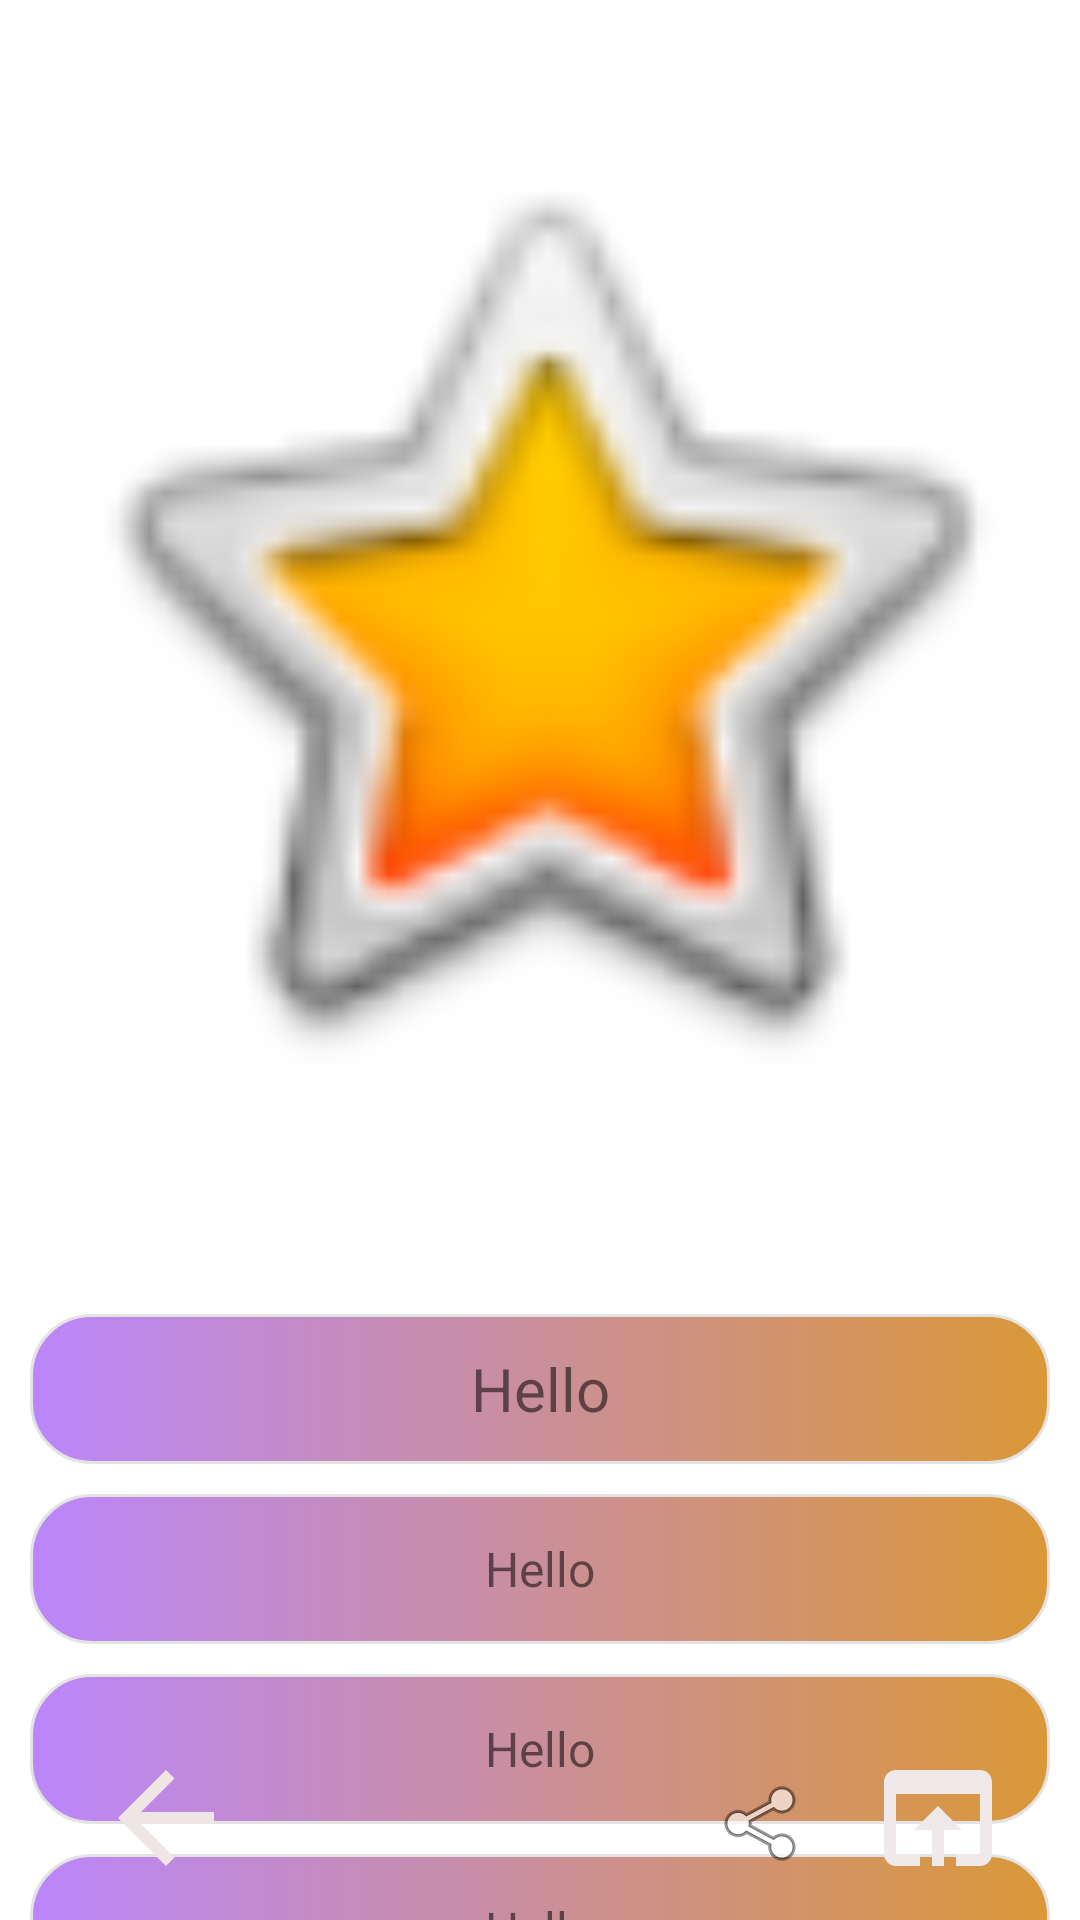

Produce the Android XML layout that renders to this screen, including the resource entries it uses.
<!-- AndroidManifest.xml: application theme Theme.GithabAPI -->
<!-- res/layout/fragment_info.xml -->
<?xml version="1.0" encoding="utf-8"?>
<androidx.constraintlayout.widget.ConstraintLayout xmlns:android="http://schemas.android.com/apk/res/android"
    xmlns:app="http://schemas.android.com/apk/res-auto"
    xmlns:tools="http://schemas.android.com/tools"
    android:layout_width="match_parent"
    android:layout_height="match_parent"
    tools:context="com.example.githabapi.InfoFragment.InfoFragment">

    <TextView
        android:id="@+id/nameTxt"
        android:layout_width="match_parent"
        android:layout_height="50dp"
        android:layout_marginTop="30dp"
        android:background="@drawable/dummy"
        android:layout_marginLeft="10dp"
        android:layout_marginRight="10dp"
        android:gravity="center"
        android:padding="10dp"
        android:paddingTop="10dp"
        android:text="Hello"
        android:textSize="20sp"
        app:layout_constraintTop_toBottomOf="@+id/imageViewSecond"
        />

    <ImageView
        android:id="@+id/imageViewSecond"
        android:layout_width="match_parent"
        android:layout_height="408dp"
        android:layout_marginLeft="10dp"
        android:layout_marginRight="10dp"
        android:src="@android:drawable/btn_star_big_on"
        app:layout_constraintEnd_toEndOf="parent"
        app:layout_constraintStart_toStartOf="parent"
        app:layout_constraintTop_toTopOf="parent" />

    <TextView
        android:id="@+id/loginTxt"
        android:layout_width="match_parent"
        android:layout_height="50dp"
        android:layout_marginTop="10dp"
        android:background="@drawable/dummy"
        android:gravity="center"
        android:padding="10dp"
        android:text="Hello"
        android:layout_marginLeft="10dp"
        android:layout_marginRight="10dp"
        android:textSize="16sp"
        app:layout_constraintTop_toBottomOf="@+id/nameTxt"
        tools:layout_editor_absoluteX="0dp" />

    <TextView
        android:id="@+id/fullnameTxt"
        android:layout_width="match_parent"
        android:layout_height="50dp"
        android:layout_marginTop="10dp"
        android:background="@drawable/dummy"
        android:gravity="center"
        android:text="Hello"
        android:layout_marginLeft="10dp"
        android:layout_marginRight="10dp"
        android:textSize="16sp"
        app:layout_constraintTop_toBottomOf="@+id/loginTxt"
        tools:layout_editor_absoluteX="0dp" />

    <TextView
        android:id="@+id/descriptionTxt"
        android:layout_width="match_parent"
        android:layout_height="50dp"
        android:layout_marginTop="10dp"
        android:background="@drawable/dummy"
        android:gravity="center"
        android:text="Hello"
        android:ellipsize="end"
        android:maxLines="1"
        android:layout_marginLeft="10dp"
        android:layout_marginRight="10dp"
        android:textSize="16sp"
        app:layout_constraintTop_toBottomOf="@+id/fullnameTxt"
        tools:layout_editor_absoluteX="0dp" />

    <ImageView
        android:id="@+id/back"
        android:layout_width="wrap_content"
        android:layout_height="wrap_content"
        android:background="@drawable/ic_baseline_arrow_back_24"
        android:layout_marginBottom="10dp"
        app:layout_constraintBottom_toBottomOf="parent"
        app:layout_constraintEnd_toEndOf="parent"
        app:layout_constraintHorizontal_bias="0.1"
        app:layout_constraintStart_toStartOf="parent" />

    <ImageView
        android:id="@+id/share"
        android:layout_width="wrap_content"
        android:layout_height="wrap_content"
        android:layout_marginBottom="16dp"
        android:src="@android:drawable/ic_menu_share"
        app:layout_constraintBottom_toBottomOf="parent"
        app:layout_constraintEnd_toStartOf="@+id/btnHtml"
        app:layout_constraintHorizontal_bias="0.9"
        app:layout_constraintStart_toEndOf="@+id/back" />

    <ImageView
        android:id="@+id/btnHtml"
        android:layout_width="wrap_content"
        android:layout_height="wrap_content"
        android:layout_marginBottom="10dp"
        android:background="@drawable/ic_baseline_open_in_browser_24"
        app:layout_constraintBottom_toBottomOf="parent"
        app:layout_constraintEnd_toEndOf="parent"
        app:layout_constraintHorizontal_bias="0.9"
        app:layout_constraintStart_toEndOf="@+id/back" />

</androidx.constraintlayout.widget.ConstraintLayout>
<!-- resources referenced by this layout -->
<resources>
  <!-- drawable dummy (drawable) -->
  <?xml version="1.0" encoding="utf-8"?>
  <shape xmlns:android="http://schemas.android.com/apk/res/android">
      <stroke
          android:width="1dp"
          android:color="#E3E3E3" />
  
      <solid android:color="#F6F1F1" />
      <gradient
          android:startColor="@color/purple_200"
          android:endColor="#DA9837"/>
  
      <corners
          android:radius="2dp"
          android:topRightRadius="20dp"
          android:bottomLeftRadius="20dp"
          android:bottomRightRadius="20dp"
          android:topLeftRadius="20dp"/>
  </shape>
  <!-- drawable ic_baseline_arrow_back_24 (drawable) -->
  <vector android:autoMirrored="true" android:height="48dp"
      android:tint="#EFE5E5" android:viewportHeight="24"
      android:viewportWidth="24" android:width="48dp" xmlns:android="http://schemas.android.com/apk/res/android">
      <path android:fillColor="@android:color/white" android:pathData="M20,11H7.83l5.59,-5.59L12,4l-8,8 8,8 1.41,-1.41L7.83,13H20v-2z"/>
  </vector>
  <!-- drawable ic_baseline_open_in_browser_24 (drawable) -->
  <vector android:height="48dp" android:tint="#EFE9E9"
      android:viewportHeight="24" android:viewportWidth="24"
      android:width="48dp" xmlns:android="http://schemas.android.com/apk/res/android">
      <path android:fillColor="@android:color/white" android:pathData="M19,4L5,4c-1.11,0 -2,0.9 -2,2v12c0,1.1 0.89,2 2,2h4v-2L5,18L5,8h14v10h-4v2h4c1.1,0 2,-0.9 2,-2L21,6c0,-1.1 -0.89,-2 -2,-2zM12,10l-4,4h3v6h2v-6h3l-4,-4z"/>
  </vector>
  <style name="Theme.GithabAPI" parent="Theme.MaterialComponents.DayNight.DarkActionBar">
          
          <item name="colorPrimary">@color/purple_500</item>
          <item name="colorPrimaryVariant">@color/purple_700</item>
          <item name="colorOnPrimary">@color/white</item>
          
          <item name="colorSecondary">@color/teal_200</item>
          <item name="colorSecondaryVariant">@color/teal_700</item>
          <item name="colorOnSecondary">@color/black</item>
          
          <item name="android:statusBarColor">?attr/colorPrimaryVariant</item>
          
      </style>
  <color name="purple_200">#FFBB86FC</color>
  <color name="purple_500">#FF6200EE</color>
  <color name="purple_700">#FF3700B3</color>
  <color name="white">#FFFFFFFF</color>
  <color name="teal_200">#FF03DAC5</color>
  <color name="teal_700">#FF018786</color>
  <color name="black">#FF000000</color>
</resources>
